The GitHub repository louieesss/Capstone contains a labelled image folder "DATASETS_ORGANIZED" with 3 categories: not pollinated, pollinated, pollinating. Examples follow, each with its label.

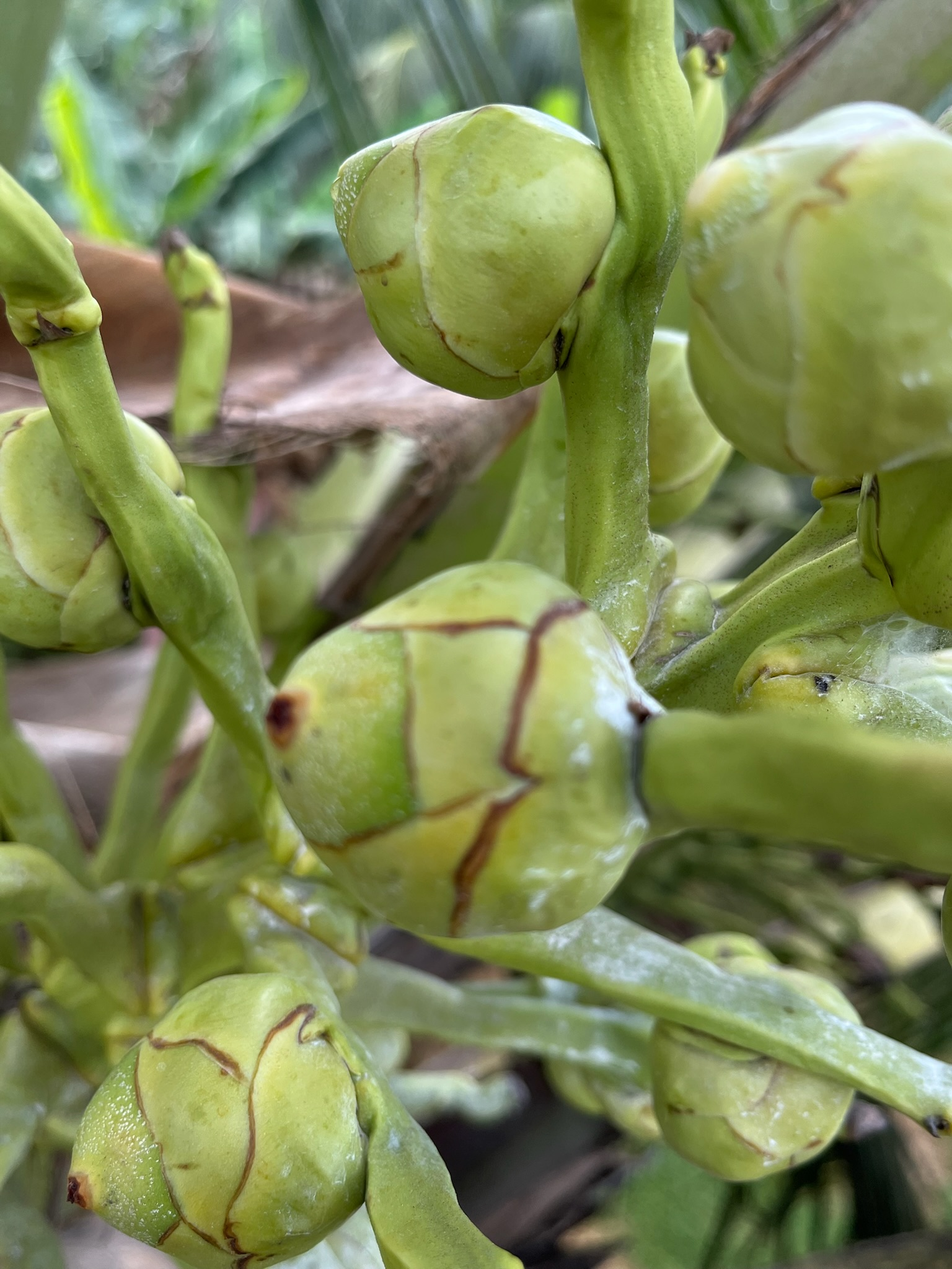
Label: pollinated

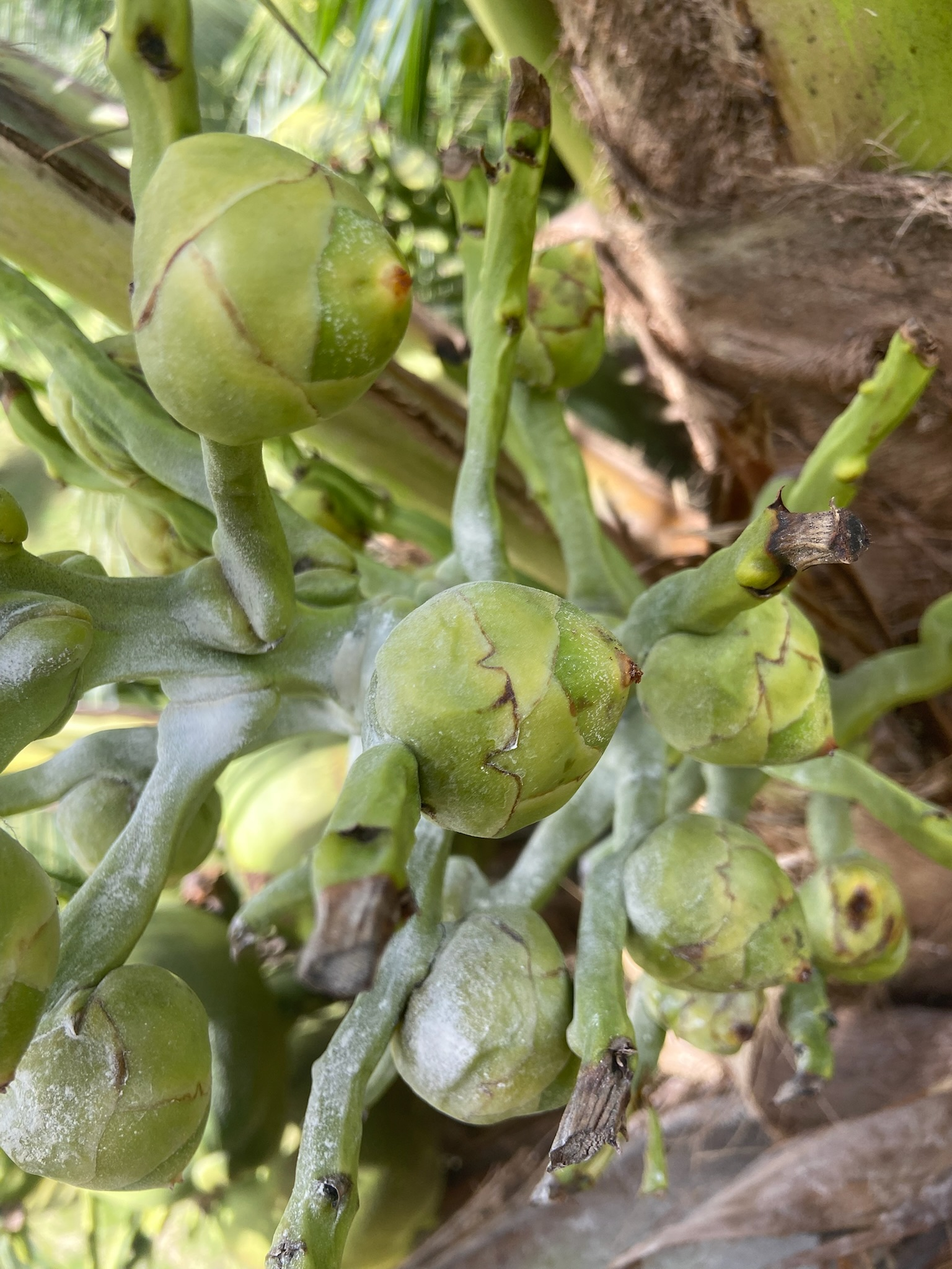
Label: pollinating

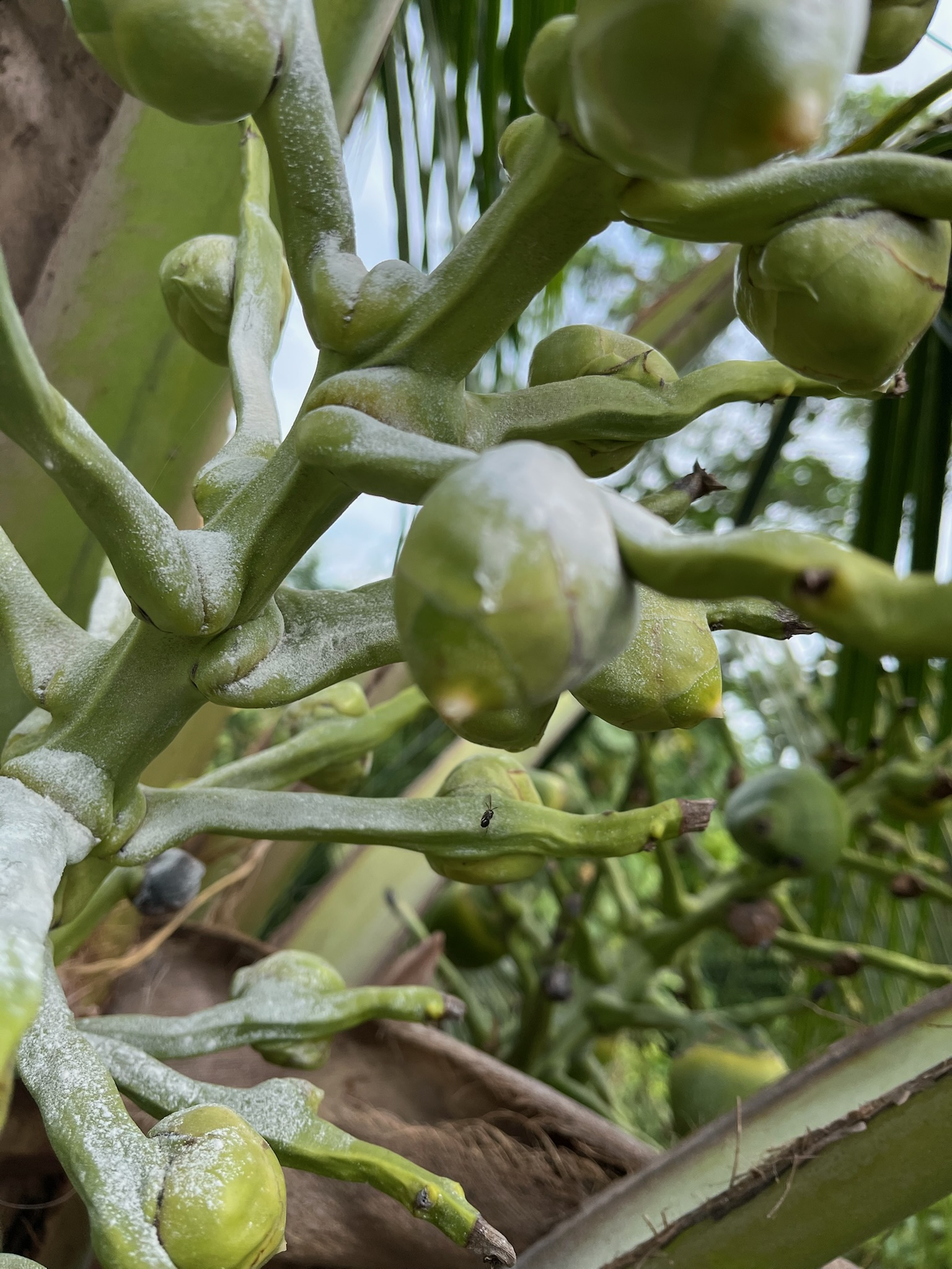
Label: pollinating

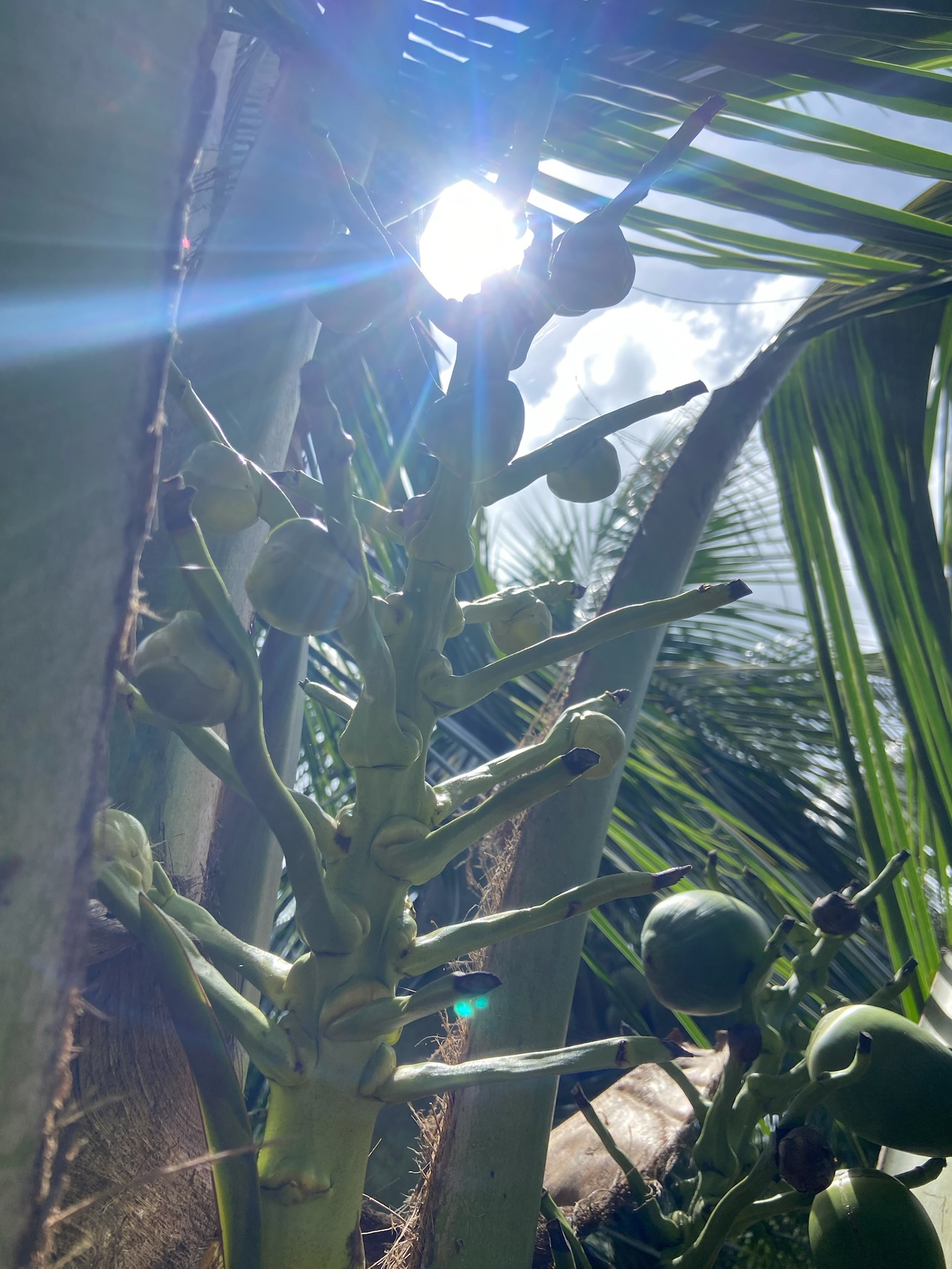
Label: not pollinated

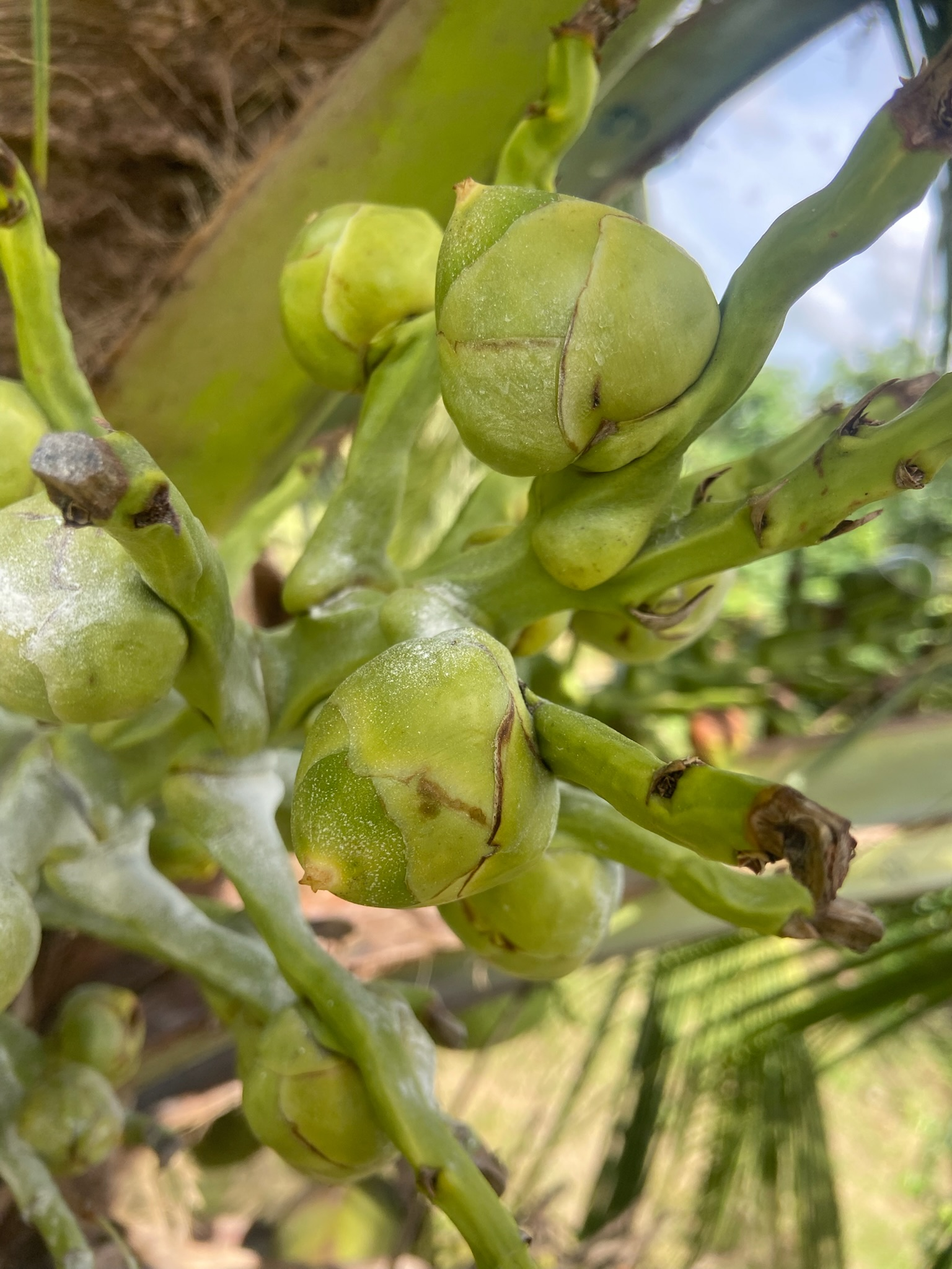
Label: pollinating

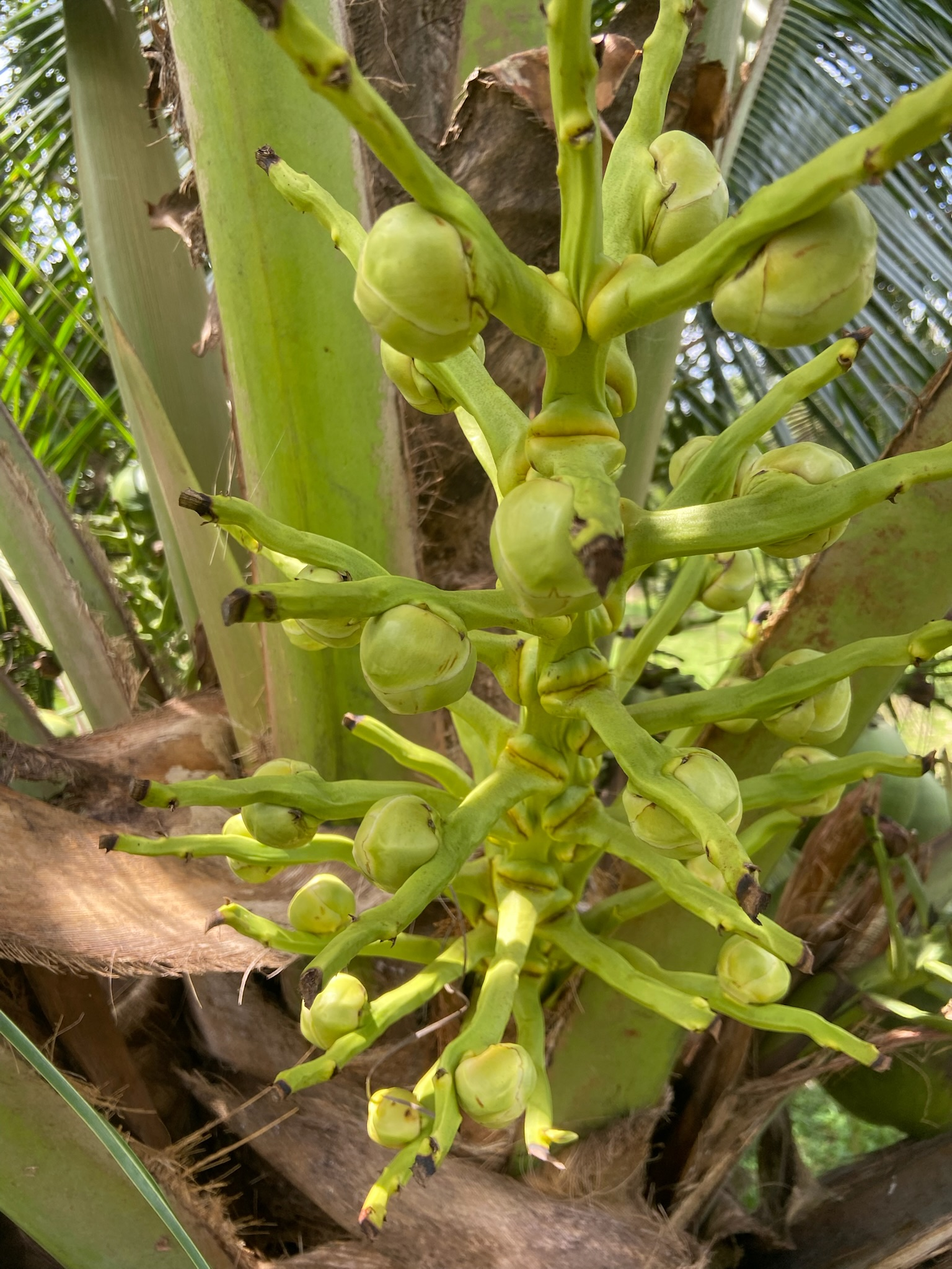
Label: not pollinated
